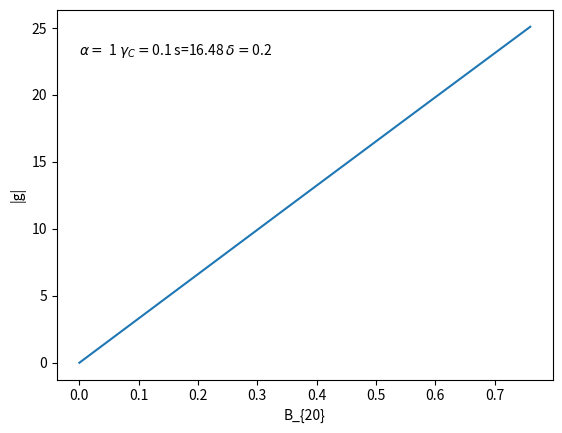

The matplotlib source for this figure:
from matplotlib import pyplot as plt
import numpy as np
def g(B):
    return 2*xi*B*np.sqrt((gamma_C * delta - gamma_C*alpha*np.abs(B)**2 + gamma + s)**2 + (delta - alpha*np.abs(B)**2 - gamma * gamma_C )**2)
def re(gamma_C):
    return alpha**2*(gamma_C**2+1)**2*(delta**2-3*gamma**2)+2*s*(gamma_C**2+1)*alpha**2* (gamma_C*delta-3*gamma)+s**2*alpha**2*(gamma_C**2-3)
# def real_func(B_list):
#     g_r=[]
#     for B in B_list:
#         if B>=0.196269 and B<=0.712119: g_r.append(14.4276)
#         else: g_r.append(g(B))
#     return g_r
xi=1
delta=0.2#0.6
alpha=1
gamma=6e-02
gamma_C=1e-01
s=1.648e+01
B_min=np.sqrt(delta/3/alpha)
B_max=np.sqrt(delta/alpha)
print("g_min=",g(B_min))
print("g_max=",g(B_max))
B=np.arange(0,0.76,0.000001)
gamma_Ce=np.arange(0,0.76,0.000001)
plt.plot(B,np.abs(g(B)))
# for i in B:
#     if np.abs(g(i)- 14.4276)<0.000035:
#         print(i)
plt.text(0.0,23,r"$\alpha=$ "+str(alpha)+r" $ \gamma_C=$"+str(gamma_C)+r" s="+str(s)+r" $ \delta=$"+str(delta))
a=gamma_C*delta+gamma+s
b=delta-gamma_C*gamma
c=gamma_C*alpha
res=alpha**2*(gamma_C**2+1)**2*(delta**2-3*gamma**2)+2*s*(gamma_C**2+1)*alpha**2* (gamma_C*delta-3*gamma)+s**2*alpha**2*(gamma_C**2-3)
B_plus= np.sqrt((np.sqrt(res)+2*(a*c+ alpha * b))/3/(alpha**2 + c**2))
B_minus= np.sqrt((-np.sqrt(res)+2*(a*c+ alpha * b))/3/(alpha**2 + c**2))
plt.axvline(x=B_plus,color='green')
plt.axvline(x=B_minus,color='red')
# plt.plot(gamma_Ce,re(gamma_Ce))
plt.ylabel('|g|')
plt.xlabel('B_{20}')
plt.show()
